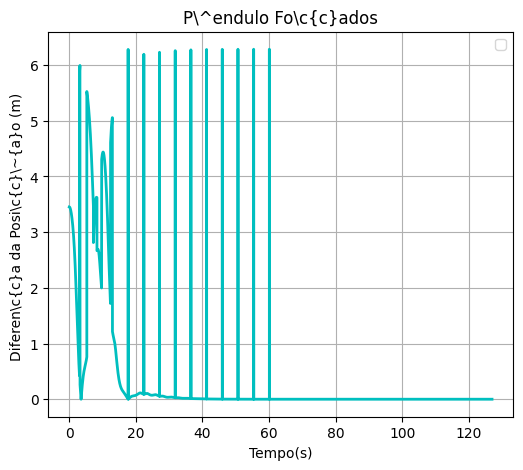

This figure's Python source:
#!/usr/bin/env python
# -*- coding: utf-8 -*-
import matplotlib.pyplot as plt 
import numpy as np
import math

class Pendulo:
	def __init__(self, massa, comprimento, theta, vangular):
		self.m=massa
		self.l=comprimento
		self.x=theta
		self.v=vangular
		self.wo=math.sqrt(g/comprimento)
		self.T=2*math.pi*math.sqrt(comprimento/g)
		self.E= 0.5*self.m*(self.l*self.v)**2 + self.m*g*self.l*(1-math.cos(self.x))
	
	def a(self,x,v,t):
		return(-self.wo**2*math.sin(x)-gama*v+A*math.sin(wf*t))
		
	def movimento(self, t):
		at=self.a(self.x, self.v, t)
		self.x=self.x + self.v*dt+0.5*at*dt**2
		atem=self.a(self.x,self.v,t)
		vtemp=self.v+0.5*(at+atem)*dt
		atemp=self.a(self.x,vtemp, t)
		self.v=self.v+0.5*(at+atemp)*dt
		self.at=self.a(self.x, self.v, t)
		self.E=0.5*self.m*(self.l*self.v)**2 + self.m*g*self.l*(1-math.cos(self.x))

g=9.8
gama=0.5
A=2.5
wf=2.0/3.0
t=0.0
dt=0.0001

p1=Pendulo(1., 10., math.pi/6., 0)
p2=Pendulo(1.,10.,math.pi/6-1e4,0)

tmax=20*p1.T


t=np.arange(0, tmax, dt)


x1=np.zeros(t.size)
v1=np.zeros(t.size)
E1=np.zeros(t.size)

x2=np.zeros(t.size)
v2=np.zeros(t.size)
E2=np.zeros(t.size)

difx=np.zeros(t.size)
difv=np.zeros(t.size)
dife=np.zeros(t.size)


x1[0]=(p1.x+np.pi)%(2*np.pi)-np.pi
v1[0]=p1.v
E1[0]=p1.E

x2[0]=(p2.x+np.pi)%(2*np.pi)-np.pi
v2[0]=p2.v
E2[0]=p2.E



for i in range(t.size):
	p1.movimento(t[i])
	p2.movimento(t[i])
	x1[i]=(p1.x+np.pi)%(2*np.pi)-np.pi
	v1[i]=p1.v
	E1[i]=p1.E
	
	
	x2[i]=(p2.x+np.pi)%(2*np.pi)-np.pi
	v2[i]=p2.v
	E2[i]=p2.E

	difx[i]=math.fabs(x1[i]-x2[i])
	difv[i]=math.fabs(v1[i]-v2[i])
	dife[i]=math.fabs(E1[i]-E2[i])
plt.figure(figsize=(6,5), dpi=96)
ax=plt.gca()
ax.xaxis.set_ticks_position('bottom')
ax.yaxis.set_ticks_position('left')
ax.autoscale()


plt.rc('text', usetex=True)
plt.rc('font', **{'sans-serif' : 'Arial', 'family' : 'sans-serif'})
plt.xlabel('Tempo(s)')
#plt.ylabel('Energia(J)')
plt.ylabel(r'Diferen\c{c}a da Posi\c{c}\~{a}o (m) ')
#relax=4000
#xr,vr,t1r = x1[relax:],v1[relax:],t[relax:]
#difvr,difxr = difv[relax:],difx[relax:]


plt.title(r'P\^endulo Fo\c{c}ados', fontsize=12)
plt.grid()
plt.plot(t,difx,'c-', linewidth=2 )
#plt.plot(t,x,'b-', linewidth=2,label="$x_{(t)}$" )
#plt.plot(t,v,'r-', linewidth=2, label="$v_{(t)}$")
#plt.plot(t,E,'g-',linewidth=2, label="$e_{(t)}$")

plt.legend(loc='upper right')
plt.savefig("forcado2.pdf", dpi=96)

plt.show()			
				
		
